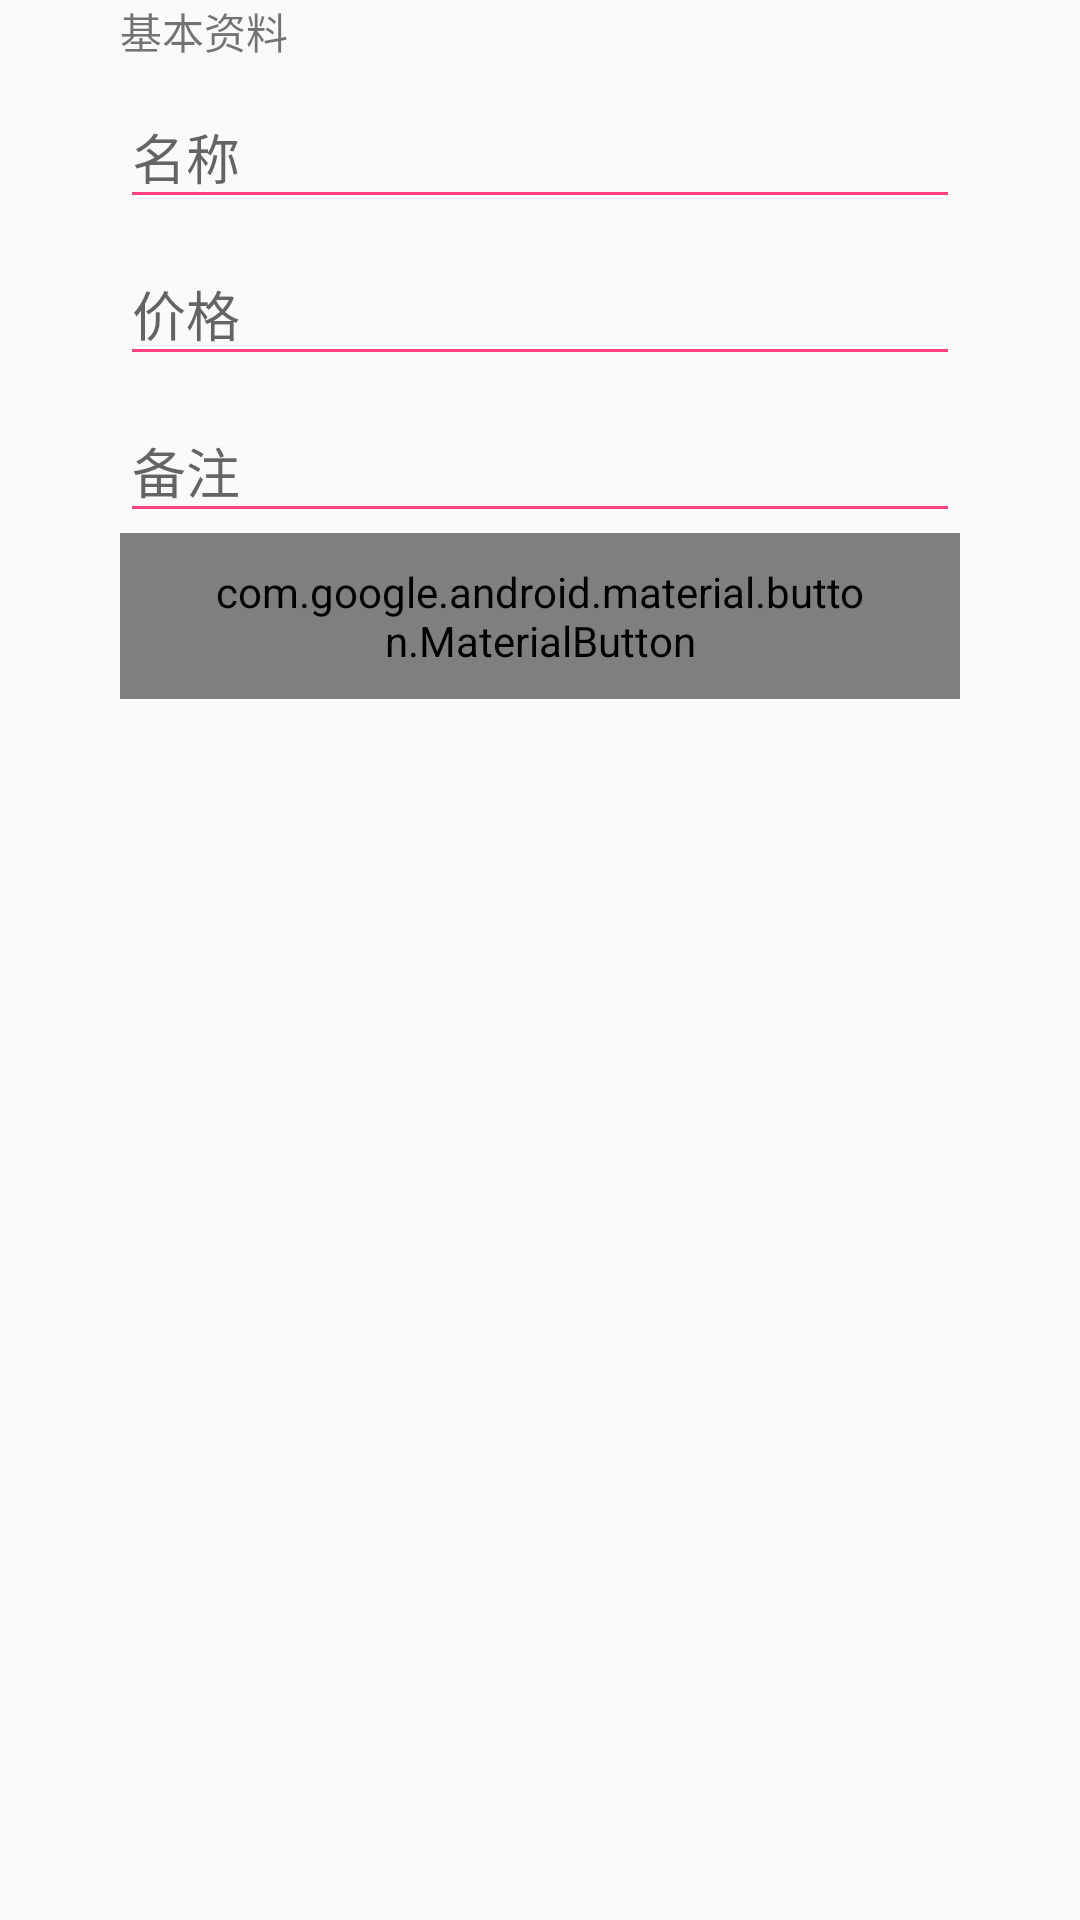

This screen was rendered from an Android layout file. Write that file and the resources it references.
<!-- AndroidManifest.xml: application theme AppTheme -->
<!-- res/layout/act_item_detail.xml -->
<?xml version="1.0" encoding="utf-8"?>
<androidx.core.widget.NestedScrollView xmlns:android="http://schemas.android.com/apk/res/android"
    xmlns:app="http://schemas.android.com/apk/res-auto"
    android:layout_width="match_parent"
    android:layout_height="wrap_content"
    app:layout_behavior="@string/appbar_scrolling_view_behavior">

    <LinearLayout
        android:layout_width="match_parent"
        android:layout_height="300dp"
        android:orientation="vertical"
        android:paddingLeft="40dp"
        android:paddingRight="40dp"
        app:layout_behavior="@string/behavior_sample_title">

        <TextView
            android:layout_width="wrap_content"
            android:layout_height="wrap_content"
            android:text="基本资料" />

        <com.google.android.material.textfield.TextInputLayout
            android:layout_width="match_parent"
            android:layout_height="wrap_content">

            <com.google.android.material.textfield.TextInputEditText
                android:id="@+id/tet_name"
                android:layout_width="match_parent"
                android:layout_height="wrap_content"
                android:hint="名称"
                android:lines="1" />
        </com.google.android.material.textfield.TextInputLayout>

        <com.google.android.material.textfield.TextInputLayout
            android:layout_width="match_parent"
            android:layout_height="wrap_content">

            <com.google.android.material.textfield.TextInputEditText
                android:id="@+id/tet_price"
                android:layout_width="match_parent"
                android:layout_height="wrap_content"
                android:hint="价格"
                android:inputType="numberDecimal"
                android:lines="1" />
        </com.google.android.material.textfield.TextInputLayout>


        
        <androidx.recyclerview.widget.RecyclerView
            android:id="@+id/rv_item_detail"
            android:layout_width="match_parent"
            android:layout_height="wrap_content" />

        <com.google.android.material.textfield.TextInputLayout
            android:layout_width="match_parent"
            android:layout_height="wrap_content">

            <com.google.android.material.textfield.TextInputEditText
                android:id="@+id/tet_comment"
                android:layout_width="match_parent"
                android:layout_height="wrap_content"
                android:hint="备注"
                android:maxLines="5" />
        </com.google.android.material.textfield.TextInputLayout>

        <com.google.android.material.button.MaterialButton
            android:id="@+id/mb_item_commit"
            android:layout_width="wrap_content"
            android:layout_height="wrap_content"
            android:layout_gravity="center_horizontal"
            android:gravity="center"
            android:paddingLeft="30dp"
            android:paddingTop="10dp"
            android:paddingRight="30dp"
            android:paddingBottom="10dp"
            android:text="确定"
            android:textAllCaps="false"
            android:textAppearance="?android:attr/textAppearanceLargeInverse"
            android:textSize="16sp"
            app:backgroundTint="@color/design_default_color_primary"
            app:rippleColor="@color/btn_ripple_color" />

    </LinearLayout>
</androidx.core.widget.NestedScrollView>
<!-- resources referenced by this layout -->
<resources>
  <color name="btn_ripple_color">#FA78A4</color>
  <string name="behavior_sample_title">com.major.beauty.ui.behavior.SampleTitleBehavior</string>
  <style name="AppTheme" parent="Theme.AppCompat.Light.DarkActionBar">
          
          <item name="colorPrimary">@color/colorPrimary</item>
          <item name="colorPrimaryDark">@color/colorPrimaryDark</item>
          <item name="colorAccent">@color/colorAccent</item>
          <item name="android:navigationBarColor">@color/navigation_bar_color</item>
          <item name="android:textColorPrimary">@color/colorAccent</item>
          <item name="android:colorControlNormal">@color/colorAccent</item>
      </style>
  <color name="colorPrimary">#3F51B5</color>
  <color name="colorPrimaryDark">#303F9F</color>
  <color name="colorAccent">#FF4081</color>
  <color name="navigation_bar_color">#F9F9F9</color>
</resources>
